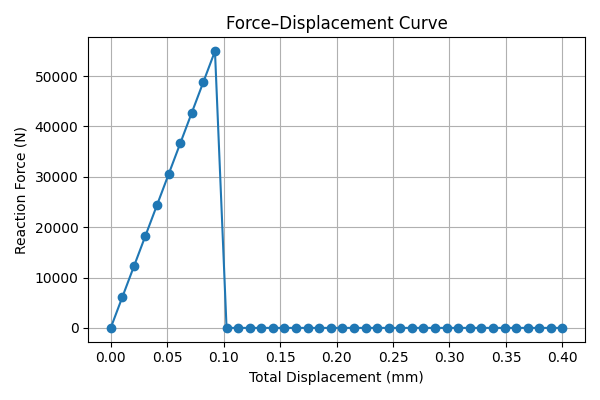

Data behind this chart, as committed beside it:
total_displacement, total_force
0.0, 0.0
0.01026, 6104
0.02051, 12209
0.03077, 18313
0.04103, 24418
0.05128, 30522
0.06154, 36626
0.07179, 42731
0.08205, 48835
0.09231, 54939
0.1026, 5.238689482212067e-10
0.1128, 5.820766091346741e-10
0.1231, 6.111804395914078e-10
0.1333, 6.83940015733242e-10
0.1436, 7.203198038041592e-10
0.1538, 7.639755494892597e-10
0.1641, 8.149072527885437e-10
0.1744, 8.440110832452774e-10
0.1846, 8.87666828930378e-10
0.1949, 9.604264050722122e-10
0.2051, 1.0477378964424133e-09
0.2154, 1.1059455573558807e-09
0.2256, 1.1641532182693481e-09
0.2359, 1.1932570487260818e-09
0.2462, 1.2223608791828156e-09
0.2564, 1.3096723705530167e-09
0.2667, 1.367880031466484e-09
0.2769, 1.3969838619232178e-09
0.2872, 1.4406396076083183e-09
0.2974, 1.4551915228366852e-09
0.3077, 1.5279510989785194e-09
0.3179, 1.57160684466362e-09
0.3282, 1.6298145055770874e-09
0.3385, 1.6589183360338211e-09
0.3487, 1.6880221664905548e-09
0.359, 1.7462298274040222e-09
0.3692, 1.775333657860756e-09
0.3795, 1.9208528101444244e-09
0.3897, 1.9208528101444244e-09
0.4, 2.066371962428093e-09
